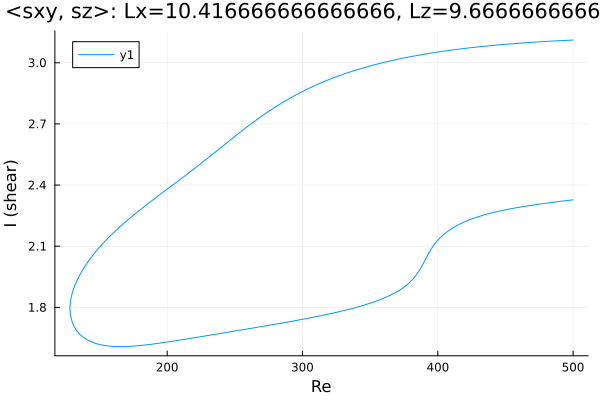

The file beside this chart, header and first rows:
Re, shear
500.0, 3.111
499.7, 3.111
498.3, 3.111
496.9, 3.11
495.5, 3.11
494.1, 3.109
492.7, 3.109
491.3, 3.109
489.8, 3.108
488.4, 3.108
487, 3.107
485.6, 3.107
484.2, 3.106
482.8, 3.106
481.4, 3.105
479.9, 3.105
478.5, 3.104
477.1, 3.103
475.7, 3.103
474.3, 3.102
472.9, 3.102
471.5, 3.101
470, 3.1
468.6, 3.1
467.2, 3.099
465.8, 3.099
464.4, 3.098
463, 3.097
461.8, 3.097
460.4, 3.096
459, 3.095
457.6, 3.095
456.2, 3.094
454.8, 3.093
453.3, 3.092
451.9, 3.092
450.5, 3.091
449.1, 3.09
447.7, 3.089
446.3, 3.088
444.9, 3.088
443.4, 3.087
442, 3.086
440.6, 3.085
439.2, 3.084
437.8, 3.083
436.4, 3.082
435, 3.081
433.6, 3.08
432.1, 3.079
430.7, 3.078
429.3, 3.077
427.9, 3.076
426.5, 3.075
425.1, 3.074
423.7, 3.073
422.2, 3.072
420.8, 3.071
419.4, 3.07
418, 3.069
... 533 more rows
